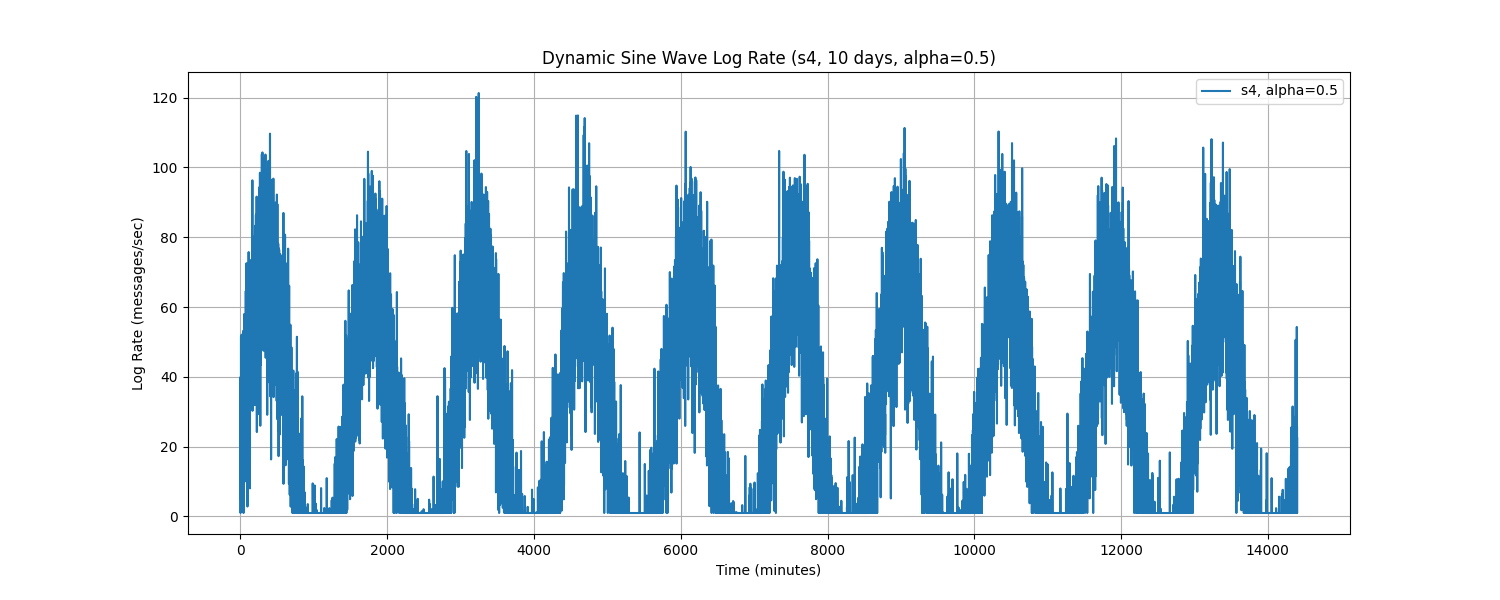

Values plotted in this chart, from the file beside it:
Time, log_rate_msg_per_sec
0.0, 20.55
1.0, 29.47
2.0, 39.95
3.0, 1.0
4.0, 9.393
5.0, 6.712
6.0, 23.74
7.0, 4.955
8.0, 38.43
9.0, 51.54
10.0, 15.12
11.0, 11.95
12.0, 31.07
13.0, 30.37
14.0, 13.98
15.0, 6.42
16.0, 45.88
17.0, 11.54
18.0, 52.11
19.0, 39.26
20.0, 35.38
21.0, 29.24
22.0, 23.87
23.0, 30.17
24.0, 26.56
25.0, 24.57
26.0, 24.2
27.0, 25.45
28.0, 22
29.0, 13.73
30.0, 26.02
31.0, 44.44
32.0, 30.88
33.0, 23.09
34.0, 33.34
35.0, 16.47
36.0, 44.06
37.0, 34.23
38.0, 53.16
39.0, 15.32
40.0, 17.03
41.0, 39.2
42.0, 51.1
43.0, 1.0
44.0, 9.489
45.0, 25.18
46.0, 7.987
47.0, 27.54
48.0, 7.491
49.0, 41.05
50.0, 34.32
51.0, 17.03
52.0, 44.49
53.0, 58.02
54.0, 37.53
55.0, 41.36
56.0, 25.07
57.0, 9.921
58.0, 23.44
59.0, 19.48
... 14,340 more rows
